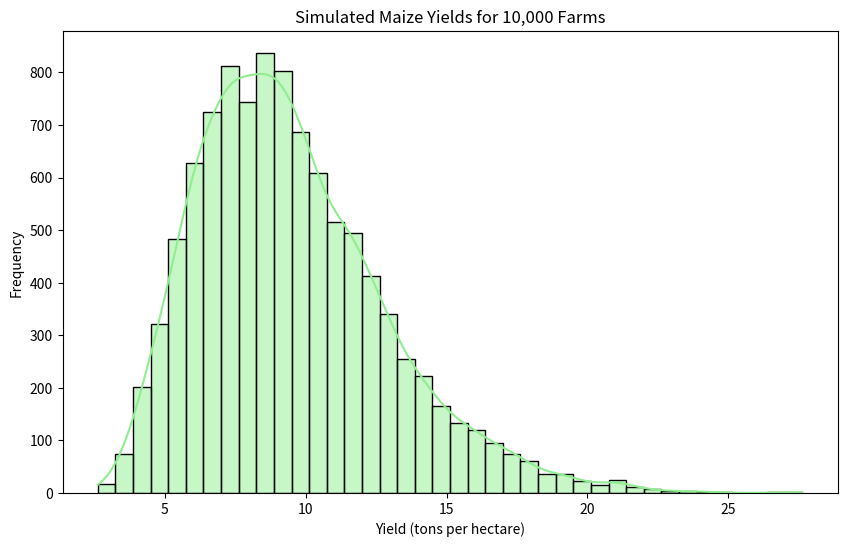
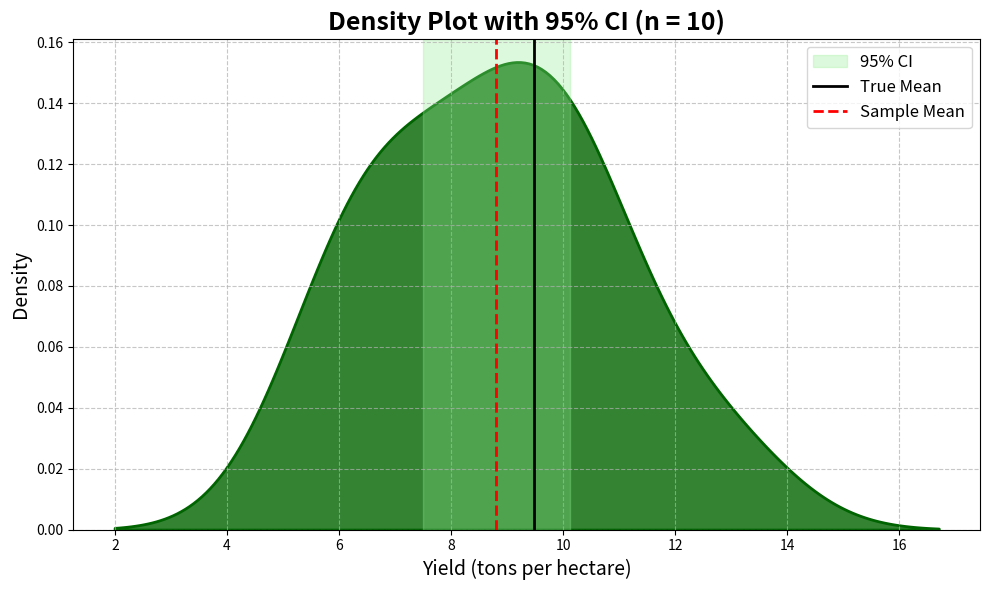
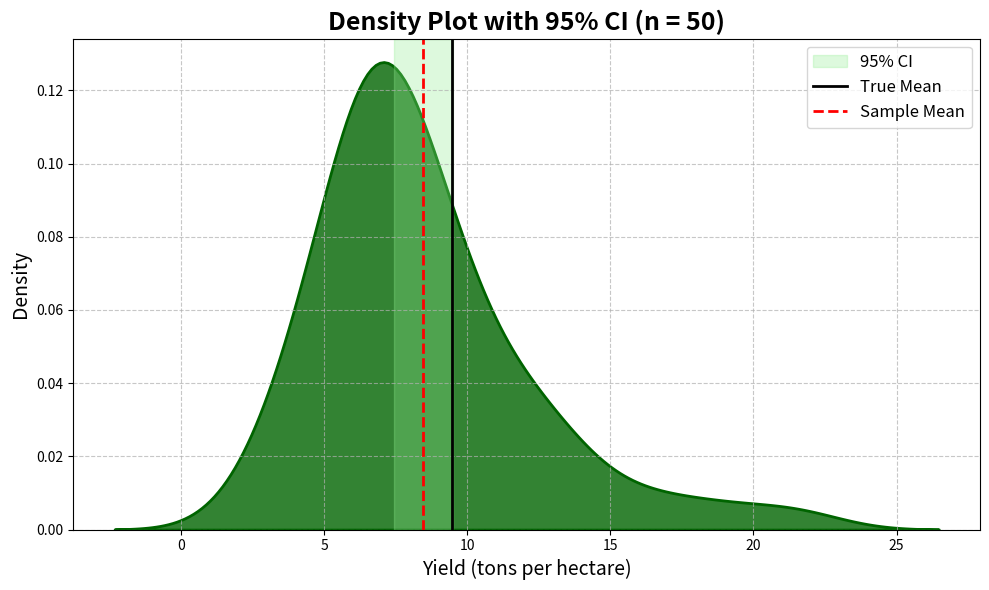
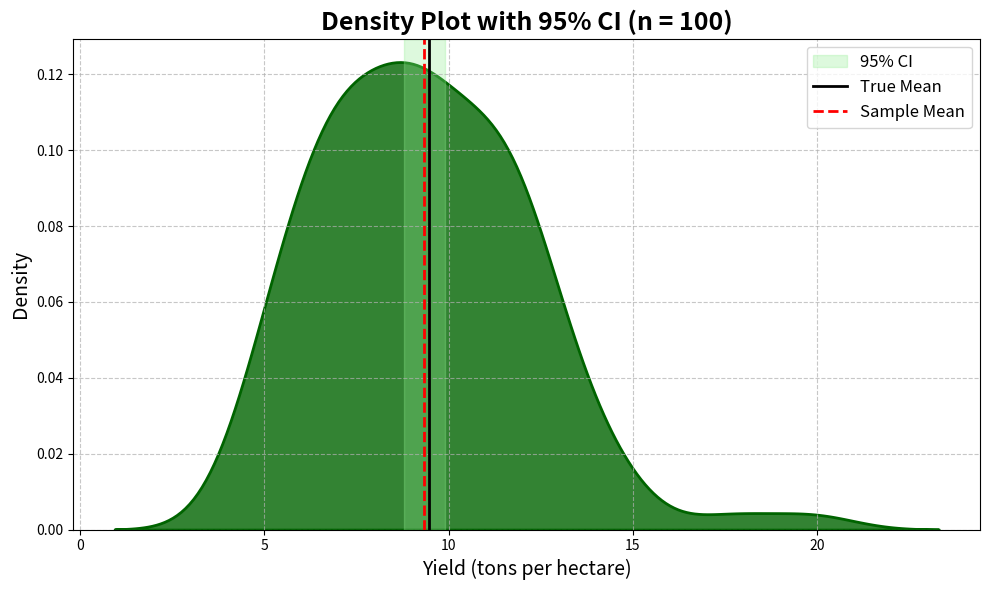
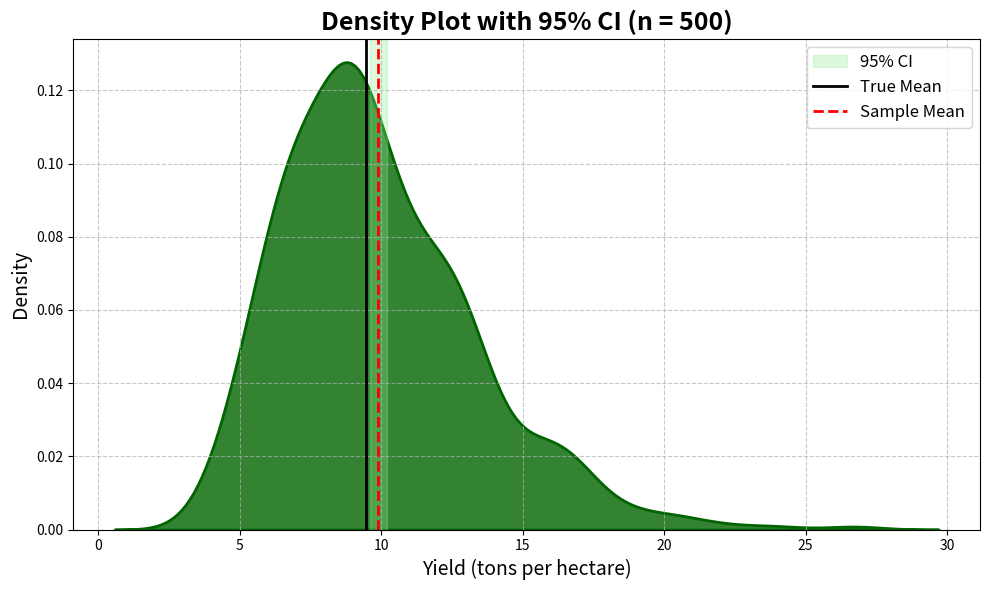
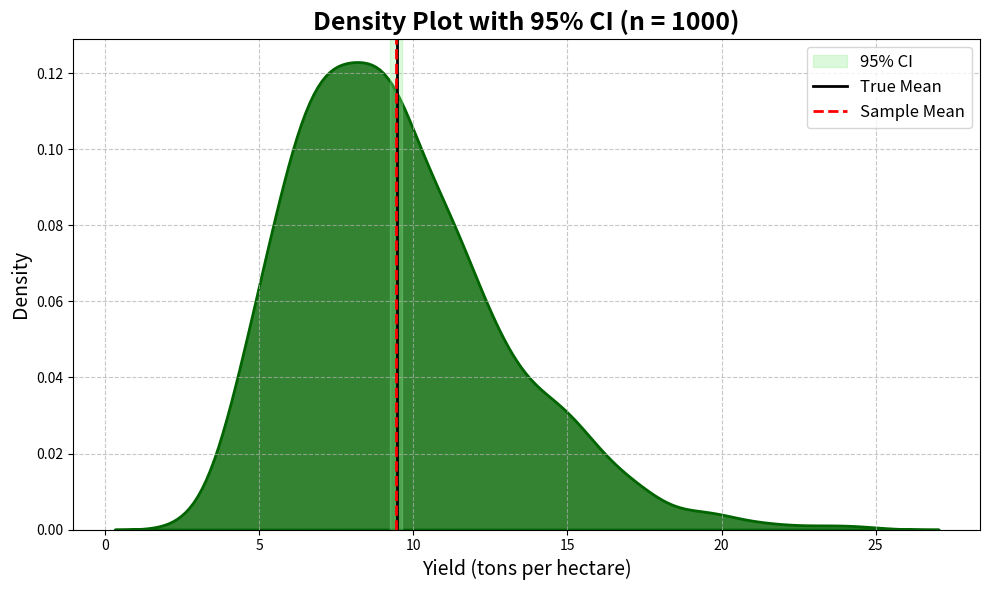
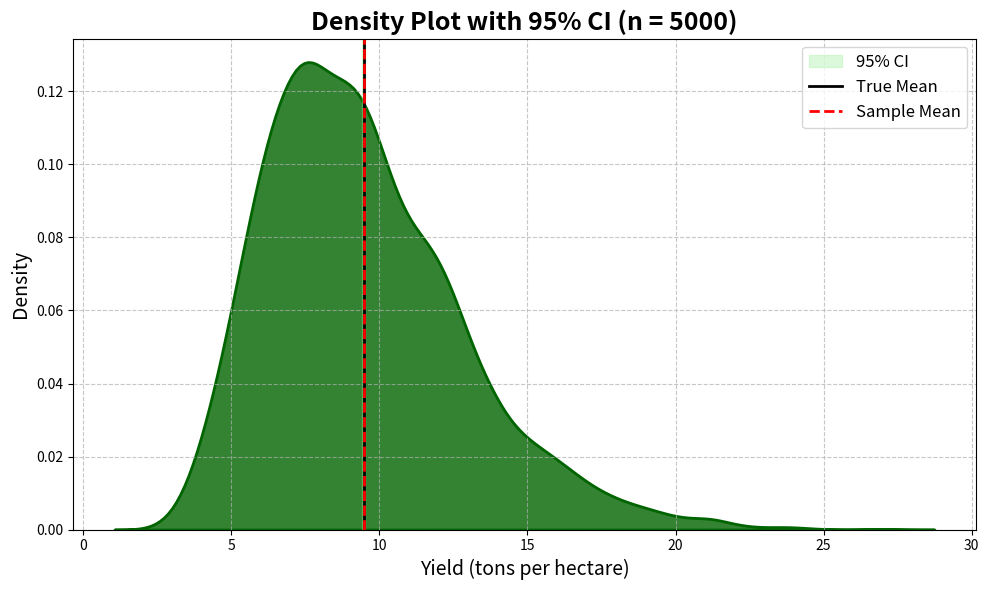
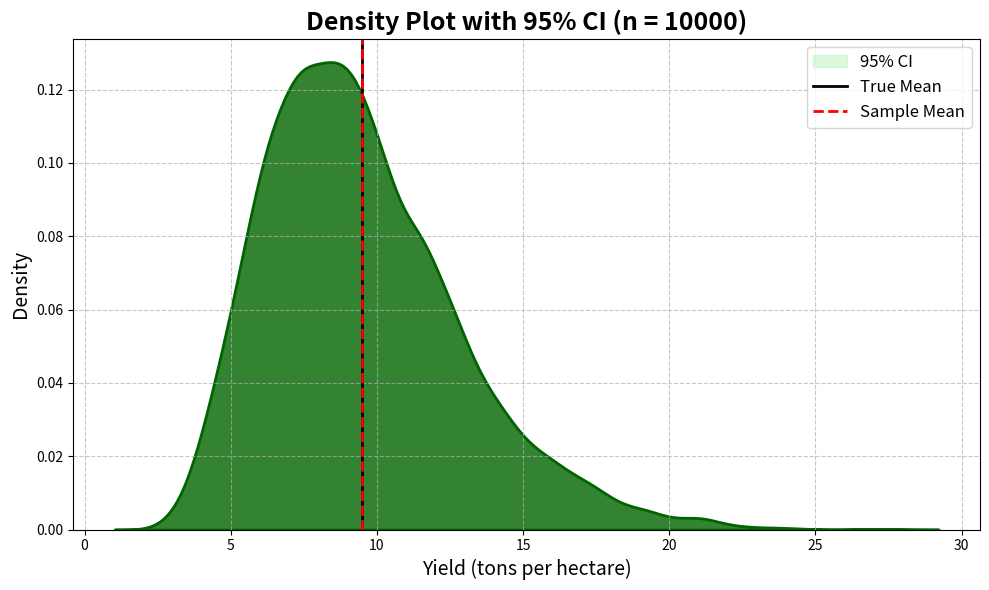

Write the Python code that produced these figures, in order.
import numpy as np
import pandas as pd
import matplotlib.pyplot as plt
import seaborn as sns
from scipy.stats import norm

np.random.seed(69)

N = 10000
shape_param = 5
scale_param = 1.5

population_yields = np.random.gamma(shape=shape_param, scale=scale_param, size=N)
population_yields = population_yields + 2

plt.figure(figsize=(10,6))
sns.histplot(population_yields, bins=40, kde=True, color='lightgreen')
plt.title('Simulated Maize Yields for 10,000 Farms')
plt.xlabel('Yield (tons per hectare)')
plt.ylabel('Frequency')
plt.show()

###############################################################################################################

true_mean = np.mean(population_yields)
print(f"True Population Mean: {true_mean:.4f}")

def simulate_sample(population, n, true_mean, use_pcf=True):
    sample = np.random.choice(population, size=n, replace=False)
    sample_mean = np.mean(sample)
    sample_std = np.std(sample, ddof=1)

    se = sample_std / np.sqrt(n)

    if use_pcf:
        fpc = np.sqrt((N - n) / (N - 1))
        se *= fpc
    z = norm.ppf(0.975)
    ci_lower = sample_mean - z * se
    ci_upper = sample_mean + z * se
    ci_width = ci_upper - ci_lower

    covered = (ci_lower <= true_mean) and (ci_upper >= true_mean)
    return sample_mean, se, (ci_lower, ci_upper), ci_width, covered
sample_sizes = [10, 50, 100, 500, 1000, 5000, 10000]
results = []

for n in sample_sizes:
    for _ in range(1):
        mean_no_pcf, se_no_pcf, ci_no_pcf, width_no_pcf, covered_no_pcf = simulate_sample(
            population_yields, n, true_mean, use_pcf=False)
        
        mean_pcf, se_pcf, ci_pcf, width_pcf, covered_pcf = simulate_sample(
            population_yields, n, true_mean, use_pcf=True)
        
        results.append({
            'n': n,
            'Sample Mean': mean_pcf, 
            'SE with PFC': se_pcf,
            'SE without PFC': se_no_pcf,
        })
results_df = pd.DataFrame(results)
results_df.head()
print(results_df)

# Define a dark color for density and a lighter one for CI
density_color = 'darkgreen'
ci_color = 'lightgreen'

for n in sample_sizes:
    # Take one sample
    sample = np.random.choice(population_yields, size=n, replace=False)
    sample_mean = np.mean(sample)
    sample_std = np.std(sample, ddof=1)
    se = sample_std / np.sqrt(n)
    
    # Apply finite population correction (PCF)
    fpc = np.sqrt((N - n) / (N - 1))
    se_with_pcf = se * fpc
    
    # Confidence interval
    z = norm.ppf(0.975)
    ci_lower = sample_mean - z * se_with_pcf
    ci_upper = sample_mean + z * se_with_pcf

    # Create a new figure for each plot
    plt.figure(figsize=(10, 6))
    
    # Plot density
    sns.kdeplot(sample, fill=True, color=density_color, alpha=0.8, linewidth=2)
    
    # Shade the confidence interval (lighter)
    plt.axvspan(ci_lower, ci_upper, color=ci_color, alpha=0.3, label='95% CI')

    # Plot true mean
    plt.axvline(true_mean, color='black', linestyle='-', linewidth=2, label='True Mean')
    
    # Plot sample mean
    plt.axvline(sample_mean, color='red', linestyle='--', linewidth=2, label='Sample Mean')
    
    plt.title(f'Density Plot with 95% CI (n = {n})', fontsize=18, weight='bold')
    plt.xlabel('Yield (tons per hectare)', fontsize=14)
    plt.ylabel('Density', fontsize=14)
    plt.legend(fontsize=12)
    plt.grid(True, linestyle='--', alpha=0.7)
    plt.tight_layout()
    plt.show()
